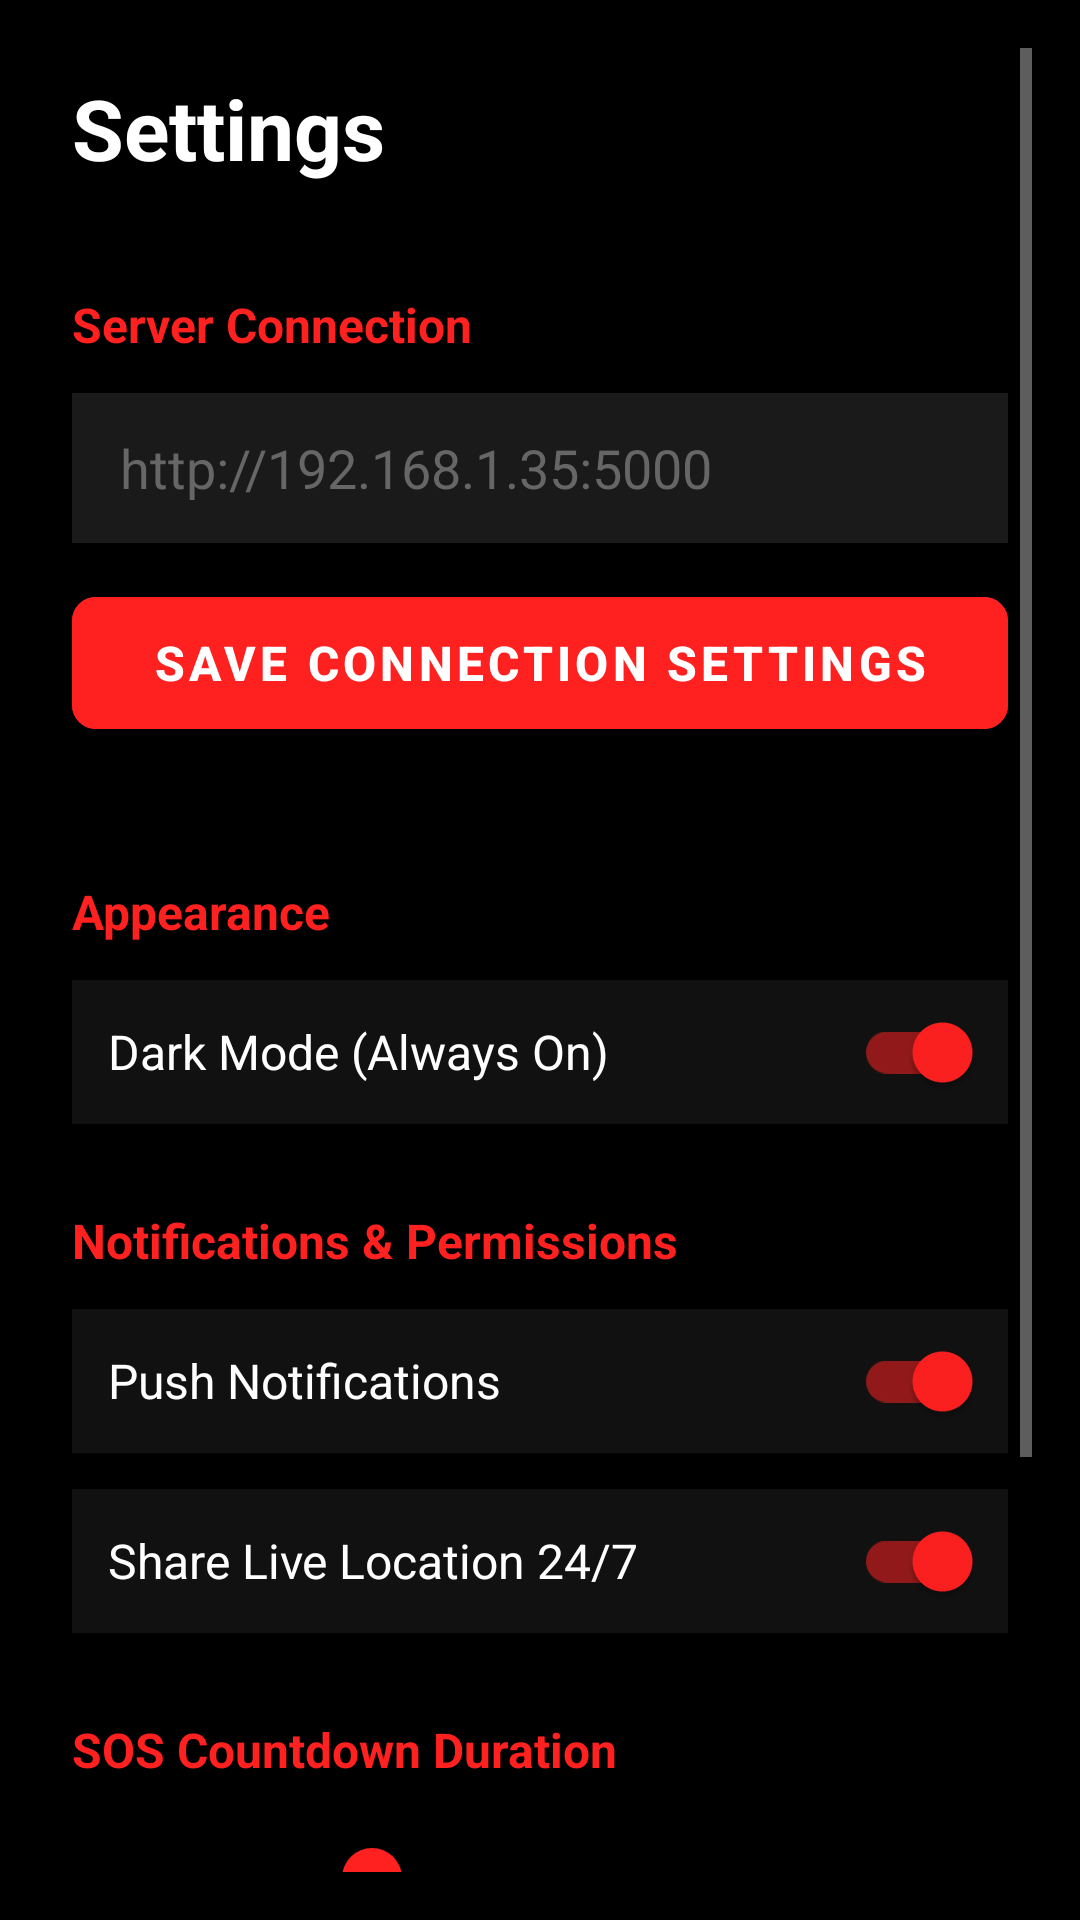

Here is an Android app screen rendered from its layout file. Give the layout XML and the strings, colors and styles it references.
<!-- AndroidManifest.xml: application theme Theme.ShaktiAlertApp -->
<!-- res/layout/fragment_settings.xml -->
<?xml version="1.0" encoding="utf-8"?>
<androidx.constraintlayout.widget.ConstraintLayout
    xmlns:android="http://schemas.android.com/apk/res/android"
    xmlns:app="http://schemas.android.com/apk/res-auto"
    android:layout_width="match_parent"
    android:layout_height="match_parent"
    android:padding="16dp"
    android:background="@color/bg_dark_primary">

    
    <ScrollView
        android:layout_width="match_parent"
        android:layout_height="match_parent"
        app:layout_constraintTop_toTopOf="parent"
        app:layout_constraintBottom_toBottomOf="parent"
        app:layout_constraintStart_toStartOf="parent"
        app:layout_constraintEnd_toEndOf="parent">

        <LinearLayout
            android:layout_width="match_parent"
            android:layout_height="wrap_content"
            android:orientation="vertical"
            android:padding="8dp">

            
            <TextView
                android:id="@+id/tvTitle"
                android:layout_width="wrap_content"
                android:layout_height="wrap_content"
                android:text="Settings"
                android:textSize="28sp"
                android:textStyle="bold"
                android:textColor="@color/white"
                android:layout_marginBottom="24dp"/>

            
            <TextView
                android:layout_width="match_parent"
                android:layout_height="wrap_content"
                android:text="Server Connection"
                android:textStyle="bold"
                android:textSize="16sp"
                android:textColor="@color/shakti_red"
                android:layout_marginBottom="12dp"
                android:layout_marginTop="12dp"/>

            <EditText
                android:id="@+id/etServerUrl"
                android:layout_width="match_parent"
                android:layout_height="50dp"
                android:hint="http://192.168.1.35:5000"
                android:paddingHorizontal="16dp"
                android:background="@color/bg_dark_surface"
                android:textColor="@color/white"
                android:textColorHint="@color/text_hint"
                android:inputType="textUri"
                android:layout_marginBottom="12dp"/>

            <com.google.android.material.button.MaterialButton
                android:id="@+id/btnSaveSettings"
                android:layout_width="match_parent"
                android:layout_height="56dp"
                android:text="Save Connection Settings"
                android:textSize="16sp"
                android:textStyle="bold"
                android:textColor="@color/white"
                app:cornerRadius="8dp"
                android:backgroundTint="@color/shakti_red"
                android:layout_marginBottom="32dp"/>

            
            <TextView
                android:layout_width="match_parent"
                android:layout_height="wrap_content"
                android:text="Appearance"
                android:textStyle="bold"
                android:textSize="16sp"
                android:textColor="@color/shakti_red"
                android:layout_marginBottom="12dp"
                android:layout_marginTop="12dp"/>

            <com.google.android.material.switchmaterial.SwitchMaterial
                android:id="@+id/switchDarkMode"
                android:layout_width="match_parent"
                android:layout_height="wrap_content"
                android:text="Dark Mode (Always On)"
                android:textSize="16sp"
                android:checked="true"
                android:padding="12dp"
                android:background="@color/bg_dark_card"
                android:textColor="@color/white"
                android:layout_marginBottom="12dp"/>

            
            <TextView
                android:layout_width="match_parent"
                android:layout_height="wrap_content"
                android:text="Notifications &amp; Permissions"
                android:textStyle="bold"
                android:textSize="16sp"
                android:textColor="@color/shakti_red"
                android:layout_marginBottom="12dp"
                android:layout_marginTop="16dp"/>

            <com.google.android.material.switchmaterial.SwitchMaterial
                android:id="@+id/switchNotifs"
                android:layout_width="match_parent"
                android:layout_height="wrap_content"
                android:text="Push Notifications"
                android:textSize="16sp"
                android:checked="true"
                android:padding="12dp"
                android:background="@color/bg_dark_card"
                android:textColor="@color/white"
                android:layout_marginBottom="12dp"/>

            <com.google.android.material.switchmaterial.SwitchMaterial
                android:id="@+id/switchLocation"
                android:layout_width="match_parent"
                android:layout_height="wrap_content"
                android:text="Share Live Location 24/7"
                android:textSize="16sp"
                android:checked="true"
                android:padding="12dp"
                android:background="@color/bg_dark_card"
                android:textColor="@color/white"
                android:layout_marginBottom="12dp"/>

            
            <TextView
                android:layout_width="match_parent"
                android:layout_height="wrap_content"
                android:text="SOS Countdown Duration"
                android:textStyle="bold"
                android:textSize="16sp"
                android:textColor="@color/shakti_red"
                android:layout_marginTop="16dp"
                android:layout_marginBottom="8dp"/>

            <com.google.android.material.slider.Slider
                android:id="@+id/sliderSOS"
                android:layout_width="match_parent"
                android:layout_height="wrap_content"
                android:valueFrom="0"
                android:valueTo="10"
                android:value="3"
                android:stepSize="1"
                android:layout_marginBottom="24dp"/>

            
            <TextView
                android:layout_width="match_parent"
                android:layout_height="wrap_content"
                android:text="About"
                android:textStyle="bold"
                android:textSize="16sp"
                android:textColor="@color/shakti_red"
                android:layout_marginTop="24dp"
                android:layout_marginBottom="8dp"/>

            <TextView
                android:layout_width="match_parent"
                android:layout_height="wrap_content"
                android:text="Shakti Alert v1.0\nAI-Powered Emergency Response System"
                android:textSize="14sp"
                android:textColor="@color/text_secondary"
                android:layout_marginBottom="32dp"/>

        </LinearLayout>
    </ScrollView>

</androidx.constraintlayout.widget.ConstraintLayout>
<!-- resources referenced by this layout -->
<resources>
  <color name="bg_dark_card">#111111</color>
  <color name="bg_dark_primary">#000000</color>
  <color name="bg_dark_surface">#1A1A1A</color>
  <color name="shakti_red">#FF2020</color>
  <color name="text_hint">#666666</color>
  <color name="text_secondary">#AAAAAA</color>
  <color name="white">#FFFFFFFF</color>
  <style name="Theme.ShaktiAlertApp" parent="Theme.MaterialComponents.NoActionBar">
  
          
          <item name="colorPrimary">@color/shakti_red</item>
          <item name="colorPrimaryVariant">@color/shakti_red_dark</item>
          <item name="colorOnPrimary">@color/white</item>
  
          
          <item name="colorSecondary">@color/shakti_red</item>
          <item name="colorSecondaryVariant">@color/shakti_red_dark</item>
          <item name="colorOnSecondary">@color/white</item>
  
          
          <item name="android:windowBackground">@color/bg_dark_primary</item>
          <item name="colorSurface">@color/bg_dark_card</item>
          <item name="colorOnSurface">@color/white</item>
  
          
          <item name="android:statusBarColor">@color/bg_dark_primary</item>
          <item name="android:navigationBarColor">@color/bg_dark_primary</item>
          <item name="android:windowLightStatusBar" tools:targetApi="m">false</item>
  
          
          <item name="colorControlActivated">@color/shakti_red</item>
          <item name="colorControlHighlight">@color/shakti_red_dim</item>
  
          
          <item name="colorAccent">@color/shakti_red</item>
  
          
          <item name="dialogTheme">@style/ShaktiDialog</item>
          <item name="alertDialogTheme">@style/ShaktiDialog</item>
      </style>
  <color name="shakti_red_dark">#CC0000</color>
  <color name="shakti_red_dim">#80FF2020</color>
  <style name="ShaktiDialog" parent="Theme.MaterialComponents.Dialog">
          <item name="android:windowBackground">@color/bg_dark_card</item>
          <item name="colorSurface">@color/bg_dark_card</item>
          <item name="colorOnSurface">@color/white</item>
          <item name="colorPrimary">@color/shakti_red</item>
          <item name="buttonBarPositiveButtonStyle">@style/RedButtonStyle</item>
          <item name="buttonBarNegativeButtonStyle">@style/GrayButtonStyle</item>
      </style>
  <style name="RedButtonStyle" parent="Widget.MaterialComponents.Button">
          <item name="backgroundTint">@color/shakti_red</item>
          <item name="android:textColor">@color/white</item>
      </style>
  <style name="GrayButtonStyle" parent="Widget.MaterialComponents.Button.TextButton">
          <item name="android:textColor">@color/text_secondary</item>
      </style>
</resources>
